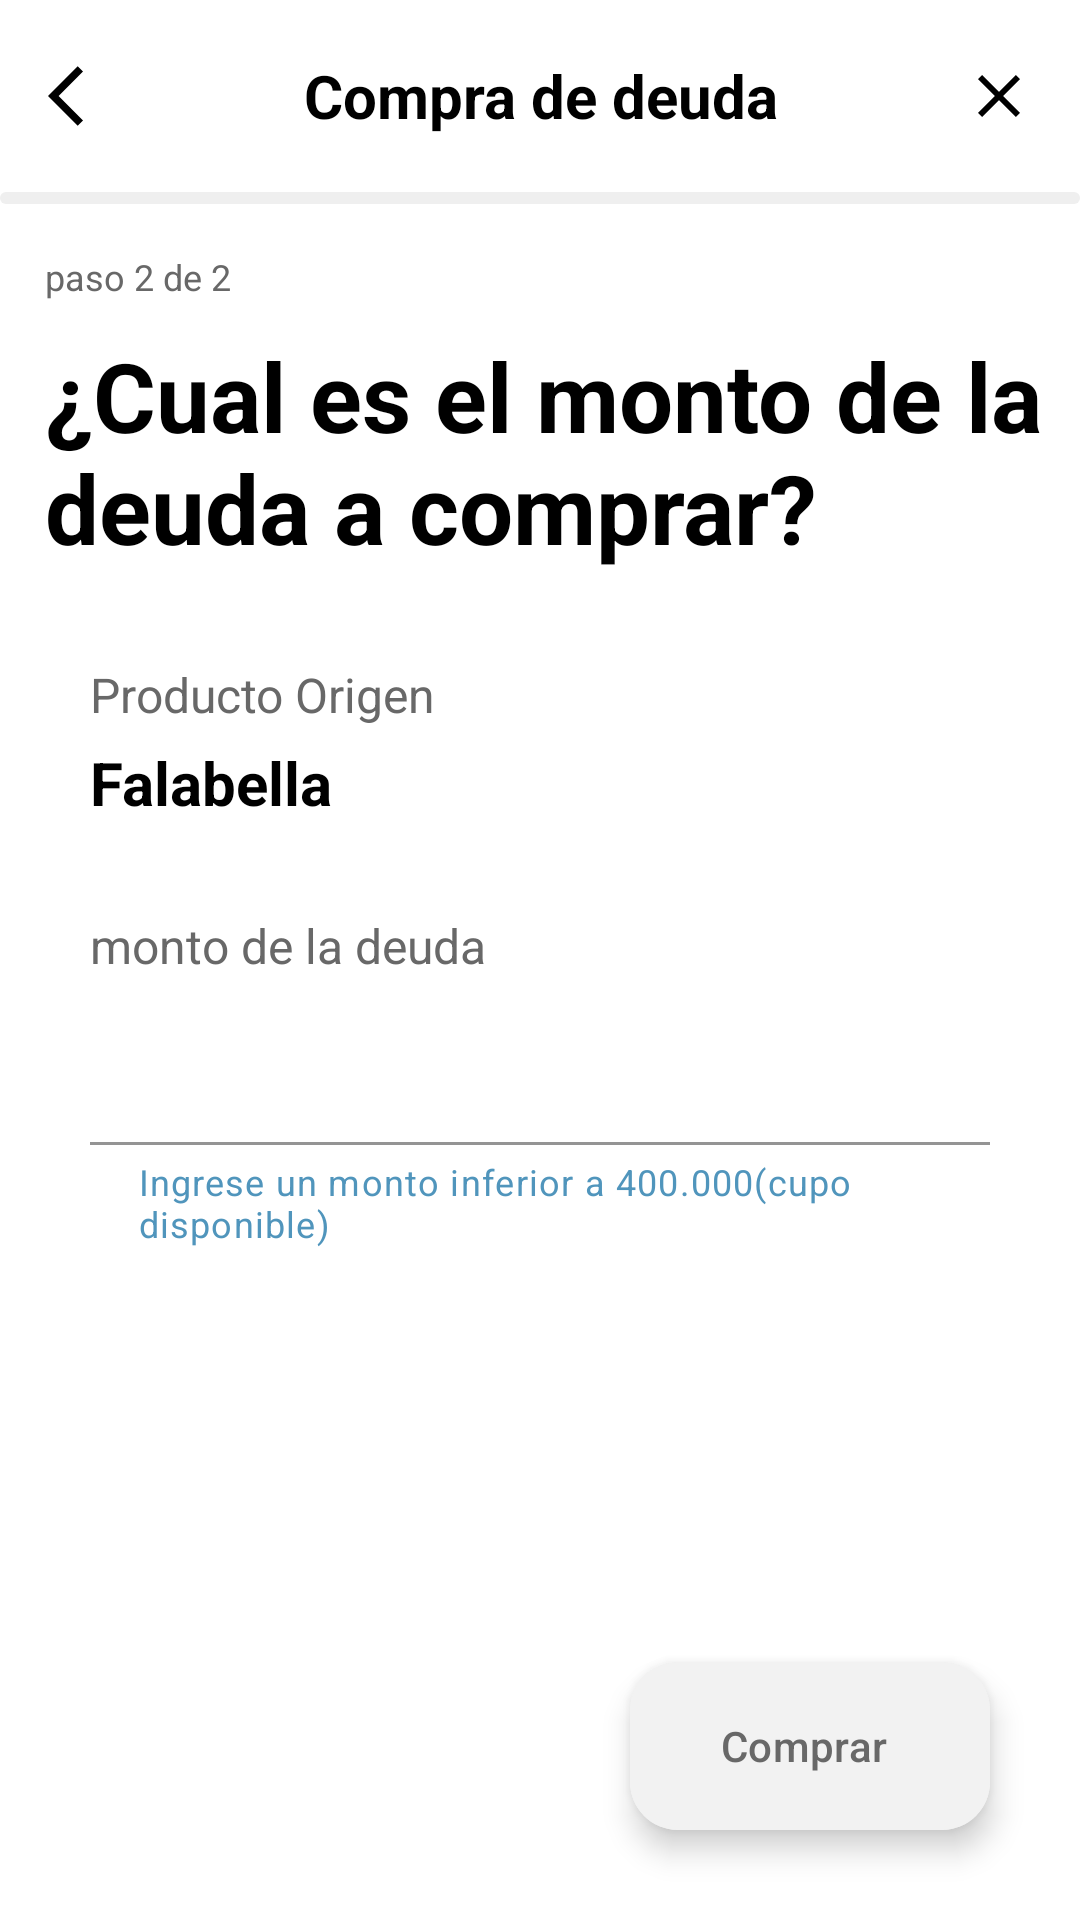

Write the Android layout XML for this screen, with the resource values it uses.
<!-- AndroidManifest.xml: application theme Theme.MyApp -->
<!-- res/layout/fragment_ammount.xml -->
<?xml version="1.0" encoding="utf-8"?>
<androidx.constraintlayout.widget.ConstraintLayout xmlns:android="http://schemas.android.com/apk/res/android"
    xmlns:app="http://schemas.android.com/apk/res-auto"
    xmlns:tools="http://schemas.android.com/tools"
    android:layout_width="match_parent"
    android:layout_height="match_parent"
    android:background="@color/white"
    tools:context=".presentacion.views.fragments.AmmountFragment">

    <androidx.appcompat.widget.Toolbar
        android:id="@+id/toolbar"
        style="@style/Theme.MyApp"
        android:layout_width="match_parent"
        android:layout_height="?attr/actionBarSize"
        android:background="@color/onPrimary"
        android:theme="@style/ThemeOverlay.AppCompat.Dark.ActionBar"
        app:layout_constraintEnd_toEndOf="parent"
        app:layout_constraintHorizontal_bias="0.0"
        app:layout_constraintStart_toStartOf="parent"
        app:layout_constraintTop_toTopOf="parent">

        <androidx.constraintlayout.widget.ConstraintLayout
            android:layout_width="match_parent"
            android:layout_height="wrap_content"
            android:layout_marginEnd="15dp">

            <com.google.android.material.textview.MaterialTextView
                android:id="@+id/tvAppbar"
                android:layout_width="wrap_content"
                android:layout_height="wrap_content"
                android:text="@string/lbl_app_bar_title"
                android:textColor="@color/black"
                android:textSize="20sp"
                android:textStyle="bold"
                app:layout_constraintBottom_toBottomOf="parent"
                app:layout_constraintEnd_toEndOf="parent"
                app:layout_constraintStart_toStartOf="parent"
                app:layout_constraintTop_toTopOf="parent" />

            
            <ImageButton
                android:id="@+id/btnBack"
                android:layout_width="wrap_content"
                android:layout_height="wrap_content"
                android:background="?attr/selectableItemBackgroundBorderless"
                android:contentDescription="@string/btn_description"
                android:src="@drawable/ic_arrow_back_black"
                app:layout_constraintBottom_toBottomOf="parent"
                app:layout_constraintStart_toStartOf="parent"
                app:layout_constraintTop_toTopOf="parent" />

            
            <ImageButton
                android:id="@+id/btnClose"
                android:layout_width="wrap_content"
                android:layout_height="wrap_content"
                android:background="?attr/selectableItemBackgroundBorderless"
                android:contentDescription="@string/btn_description"
                android:src="@drawable/ic_close_black"
                app:layout_constraintBottom_toBottomOf="parent"
                app:layout_constraintEnd_toEndOf="parent"
                app:layout_constraintTop_toTopOf="parent" />

        </androidx.constraintlayout.widget.ConstraintLayout>
    </androidx.appcompat.widget.Toolbar>

    <com.google.android.material.progressindicator.CircularProgressIndicator
        android:id="@+id/progress"
        android:layout_width="wrap_content"
        android:layout_height="wrap_content"
        android:indeterminate="true"
        app:indicatorColor="@color/purple"
        app:indicatorSize="48dp"
        android:visibility="gone"
        app:layout_constraintBottom_toBottomOf="parent"
        app:layout_constraintEnd_toEndOf="parent"
        app:layout_constraintStart_toStartOf="parent"
        app:layout_constraintTop_toTopOf="parent"
        app:trackColor="?attr/colorPrimary" />


    <com.google.android.material.progressindicator.LinearProgressIndicator
        android:layout_width="match_parent"
        android:layout_height="wrap_content"
        android:progress="100"
        app:indicatorColor="@color/purple"
        app:layout_constraintEnd_toEndOf="parent"
        app:layout_constraintStart_toStartOf="parent"
        app:layout_constraintTop_toBottomOf="@id/toolbar"
        app:trackColor="@color/gray"
        app:trackStopIndicatorSize="0dp" />

    <com.google.android.material.textview.MaterialTextView
        android:id="@+id/tv_card_number_label2"
        android:layout_width="wrap_content"
        android:layout_height="wrap_content"
        android:layout_marginStart="15dp"
        android:layout_marginTop="20dp"
        android:text="@string/lbl_step_2"
        android:textColor="@color/secondaryText"
        android:textSize="12sp"
        app:layout_constraintStart_toStartOf="parent"

        app:layout_constraintTop_toBottomOf="@+id/toolbar" />

    <com.google.android.material.textview.MaterialTextView
        android:id="@+id/tvBalance"
        android:layout_width="wrap_content"
        android:layout_height="wrap_content"
        android:layout_marginStart="15dp"
        android:layout_marginTop="10dp"
        android:text="@string/lbl_title_purchase"
        android:textColor="@color/black"
        android:textSize="32sp"
        android:textStyle="bold"
        app:layout_constraintStart_toStartOf="parent"
        app:layout_constraintTop_toBottomOf="@+id/tv_card_number_label2" />

    <com.google.android.material.textview.MaterialTextView
        android:id="@+id/tvOrigen"
        android:layout_width="wrap_content"
        android:layout_height="wrap_content"
        android:layout_marginStart="30dp"
        android:layout_marginTop="30dp"
        android:text="@string/lbl_origen"
        android:textColor="@color/secondaryText"
        android:textSize="16sp"
        app:layout_constraintStart_toStartOf="parent"

        app:layout_constraintTop_toBottomOf="@+id/tvBalance" />

    <com.google.android.material.textview.MaterialTextView
        android:id="@+id/tvOrigenBank"
        android:layout_width="wrap_content"
        android:layout_height="wrap_content"
        android:layout_marginStart="30dp"
        android:layout_marginTop="5dp"
        android:text="@string/lbl_testbank"
        android:textColor="@color/black"
        android:textSize="20sp"
        android:textStyle="bold"
        app:layout_constraintStart_toStartOf="parent"
        app:layout_constraintTop_toBottomOf="@+id/tvOrigen" />


    <com.google.android.material.textview.MaterialTextView
        android:id="@+id/tv_card_number_label"
        android:layout_width="wrap_content"
        android:layout_height="wrap_content"
        android:layout_marginStart="30dp"
        android:layout_marginTop="30dp"
        android:text="@string/lbl_ammount"
        android:textColor="@color/secondaryText"
        android:textSize="16sp"
        app:layout_constraintStart_toStartOf="parent"

        app:layout_constraintTop_toBottomOf="@+id/tvOrigenBank" />


    <com.google.android.material.textfield.TextInputLayout
        android:id="@+id/fieldAmmounINput"
        style="?attr/textInputFilledStyle"
        android:layout_width="match_parent"
        android:layout_height="wrap_content"
        android:layout_marginHorizontal="30dp"
        android:textColorHint="@color/secondaryText"
        app:boxBackgroundColor="@color/onPrimary"
        app:boxStrokeColor="@color/purple"
        app:cursorColor="@color/purple"
        app:helperText="Ingrese un monto inferior a 400.000(cupo disponible)"
        app:errorTextColor="@color/primary"
        app:helperTextTextColor="@color/blue"
        app:layout_constraintEnd_toEndOf="parent"
        app:layout_constraintStart_toStartOf="parent"
        app:layout_constraintTop_toBottomOf="@+id/tv_card_number_label">

        <com.google.android.material.textfield.TextInputEditText
            android:id="@+id/etAmmoun"
            android:layout_width="match_parent"
            android:layout_height="wrap_content"
            android:inputType="number"
            android:textColor="@color/secondaryText" />

    </com.google.android.material.textfield.TextInputLayout>

    <com.google.android.material.floatingactionbutton.ExtendedFloatingActionButton
        android:id="@+id/btnComprar"
        android:layout_width="wrap_content"
        android:layout_height="wrap_content"
        android:layout_gravity="bottom|end"
        android:layout_margin="30dp"
        android:backgroundTint="@color/background"
        android:maxLength="16"
        android:text="@string/lbl_comprar"
        android:textColor="@color/secondaryText"
        app:icon="@drawable/ic_arrow_right_white"
        app:iconTint="@color/secondaryText"
        app:layout_constraintBottom_toBottomOf="parent"
        app:layout_constraintEnd_toEndOf="parent" />


</androidx.constraintlayout.widget.ConstraintLayout>
<!-- resources referenced by this layout -->
<resources>
  <color name="background">#F2F2F2</color>
  <color name="black">#FF000000</color>
  <color name="blue">#5095bc</color>
  <color name="gray">#EFEFEF</color>
  <color name="onPrimary">#FFFFFF</color>
  <color name="primary">#eb0725</color>
  <color name="purple">#784ab7</color>
  <color name="secondaryText">#686868</color>
  <color name="white">#FFFFFFFF</color>
  <!-- drawable ic_arrow_back_black (drawable) -->
  <vector xmlns:android="http://schemas.android.com/apk/res/android" android:autoMirrored="true" android:height="24dp" android:tint="#FF000000" android:viewportHeight="24" android:viewportWidth="24" android:width="24dp">
        
      <path android:fillColor="@android:color/white" android:pathData="M11.67,3.87L9.9,2.1 0,12l9.9,9.9 1.77,-1.77L3.54,12z"/>
      
  </vector>
  <!-- drawable ic_close_black (drawable) -->
  <vector xmlns:android="http://schemas.android.com/apk/res/android" android:height="24dp" android:tint="#FF000000" android:viewportHeight="24" android:viewportWidth="24" android:width="24dp">
        
      <path android:fillColor="@android:color/white" android:pathData="M19,6.41L17.59,5 12,10.59 6.41,5 5,6.41 10.59,12 5,17.59 6.41,19 12,13.41 17.59,19 19,17.59 13.41,12z"/>
      
  </vector>
  <string name="btn_description">TODO</string>
  <string name="lbl_ammount">monto de la deuda</string>
  <string name="lbl_app_bar_title">Compra de deuda</string>
  <string name="lbl_comprar">Comprar</string>
  <string name="lbl_origen">Producto Origen</string>
  <string name="lbl_step_2">paso 2 de 2</string>
  <string name="lbl_testbank">Falabella</string>
  <string name="lbl_title_purchase">¿Cual es el monto de la deuda a comprar?</string>
  <style name="Theme.MyApp" parent="Theme.Material3.DayNight.NoActionBar">
          <item name="colorPrimary">@color/primary</item>
          <item name="colorSecondary">@color/onPrimary</item>
          <item name="android:windowBackground">@color/background</item>
          <item name="colorSurface">@color/surface</item>
          <item name="colorOnPrimary">@color/white</item>
      </style>
  <color name="surface">#FFFFFF</color>
</resources>
